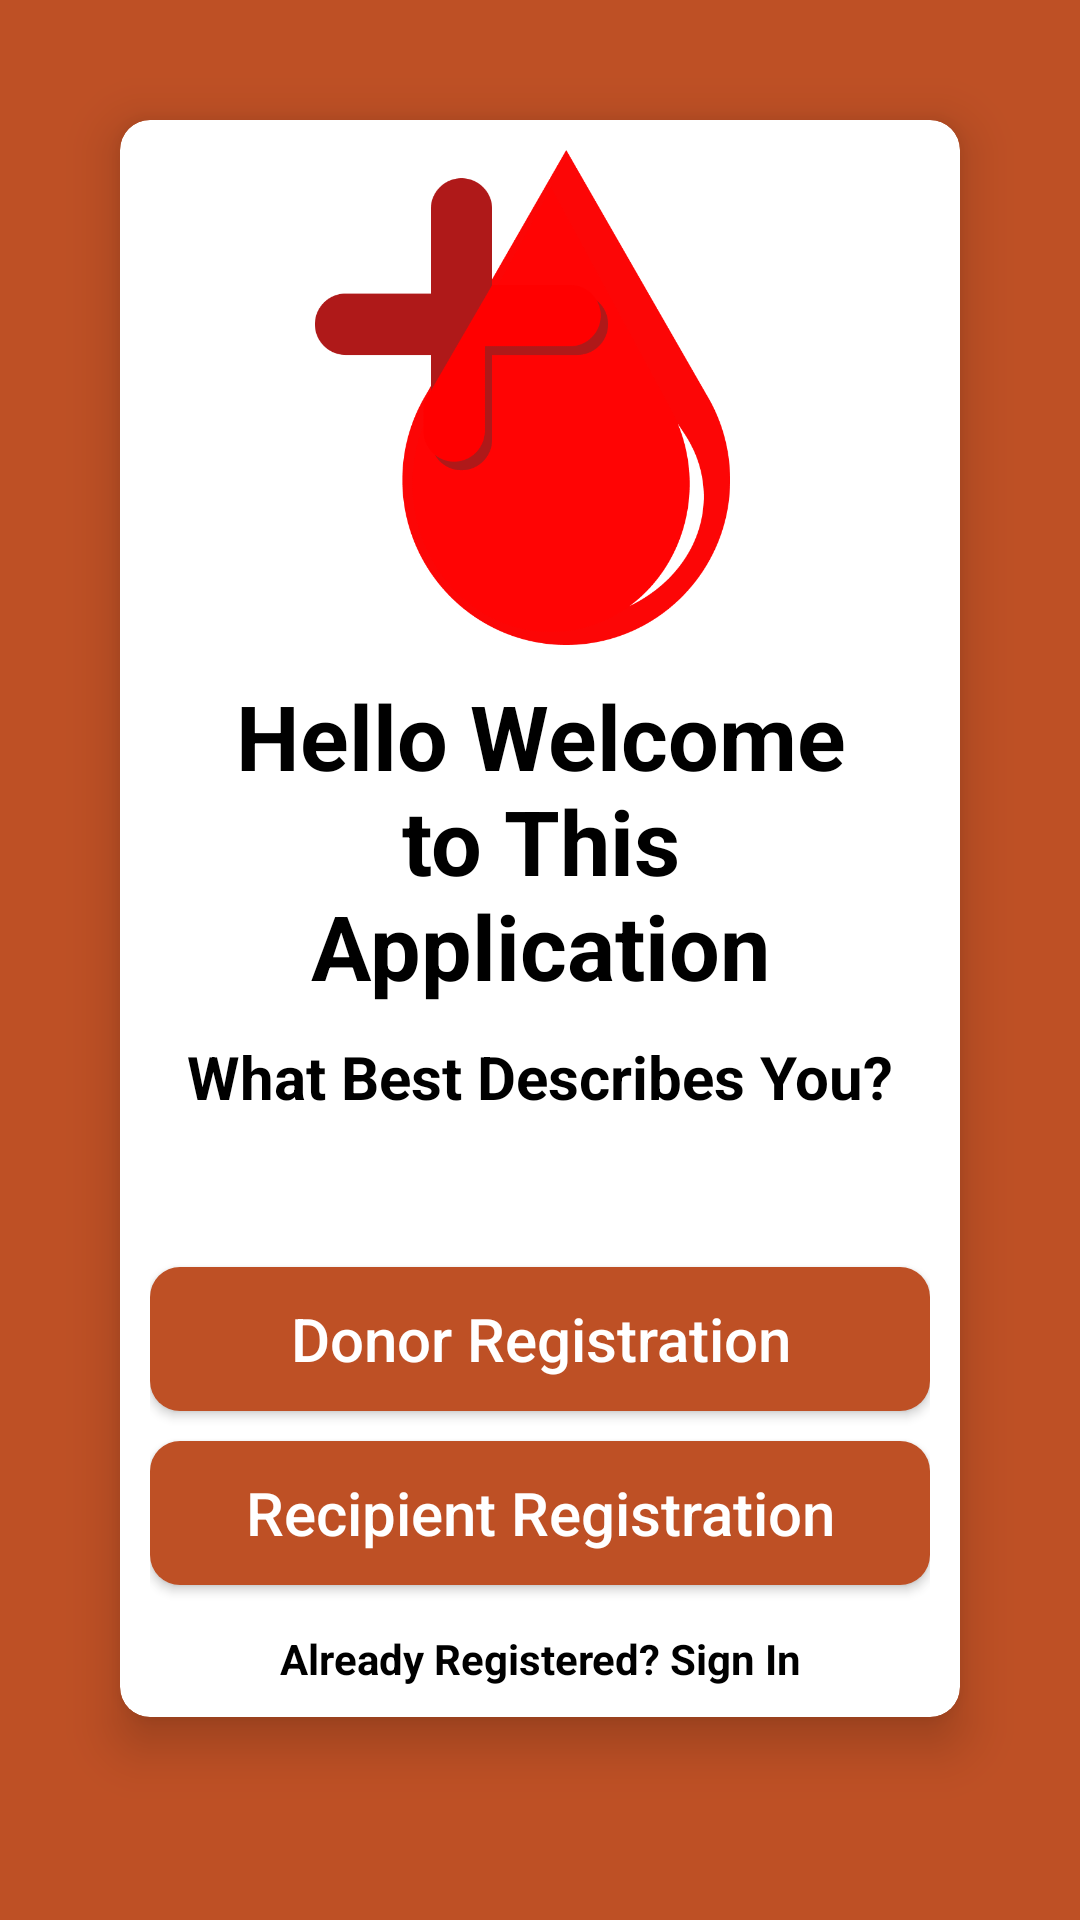

Layout XML and referenced resources for this Android screen:
<!-- AndroidManifest.xml: application theme Theme.BDA -->
<!-- res/layout/activity_select_registration.xml -->
<?xml version="1.0" encoding="utf-8"?>
<LinearLayout xmlns:android="http://schemas.android.com/apk/res/android"
    xmlns:app="http://schemas.android.com/apk/res-auto"
    xmlns:tools="http://schemas.android.com/tools"
    android:layout_width="match_parent"
    android:layout_height="match_parent"
    android:orientation="vertical"
    android:padding="20dp"
    android:background="#Be5025"
    tools:context=".SelectRegistrationActivity">

    <androidx.cardview.widget.CardView
        android:layout_width="match_parent"
        android:layout_height="wrap_content"
        android:layout_margin="20dp"
        app:cardCornerRadius="10dp"
        app:cardElevation="10dp"
        android:background="#fff"
        android:elevation="10dp">

        
        <LinearLayout

            android:layout_width="match_parent"
            android:layout_height="wrap_content"
            android:layout_margin="10dp"
            android:orientation="vertical">


            <ImageView

                android:layout_width="168dp"
                android:layout_height="165dp"
                android:layout_gravity="center"
                android:layout_marginTop="0dp"
                android:src="@drawable/applogo" />

            <TextView

                android:layout_width="match_parent"
                android:layout_height="wrap_content"
                android:layout_marginStart="20dp"
                android:layout_marginTop="10dp"
                android:layout_marginBottom="5dp"
                android:layout_marginEnd="20dp"
                android:gravity="center"
                android:text="Hello Welcome to This Application"
                android:textColor="#000"
                android:textSize="30sp"
                android:textStyle="bold"/>

            <TextView

                android:layout_width="match_parent"
                android:layout_height="wrap_content"
                android:layout_marginTop="5dp"
                android:gravity="center"
                android:text="What Best Describes You?"
                android:textColor="#000"
                android:textSize="20dp"
                android:textStyle="bold" />
            <LinearLayout
                android:layout_width="match_parent"
                android:layout_height="wrap_content"
                android:layout_marginTop="10dp"
                android:orientation="vertical"
                android:layout_marginBottom="20dp"/>

                <Button
                    android:id="@+id/donorButton"
                    android:text="Donor Registration"
                    android:textAllCaps="false"
                    android:layout_marginTop="20dp"
                    android:layout_gravity="center"
                    android:textColor="#fff"
                    android:textSize="20sp"
                    android:background="@drawable/buttons_background"
                    android:layout_width="match_parent"
                    android:layout_height="wrap_content"/>

            <Button
                android:id="@+id/recipientButton"
                android:text="Recipient Registration"
                android:textAllCaps="false"
                android:layout_marginTop="10dp"
                android:layout_gravity="center"
                android:textColor="#fff"
                android:textSize="20sp"
                android:background="@drawable/buttons_background"
                android:layout_width="match_parent"
                android:layout_height="wrap_content"/>
            <TextView
                android:id="@+id/backButton"
                android:text="Already Registered? Sign In"
                android:layout_marginTop="15dp"
                android:textColor="#000"
                android:textStyle="bold"
                android:gravity="center"
                android:layout_width="match_parent"
                android:layout_height="wrap_content"/>


        </LinearLayout>
    </androidx.cardview.widget.CardView>

</LinearLayout>
<!-- resources referenced by this layout -->
<resources>
  <!-- drawable applogo: png bitmap (drawable, 23082 bytes) -->
  <!-- drawable buttons_background (drawable) -->
  <?xml version="1.0" encoding="utf-8"?>
  <shape xmlns:android="http://schemas.android.com/apk/res/android">
  
      <solid
          android:color="#Be5025"/>
      <corners
          android:radius="10sp"/>
  
  </shape>
  <style name="Theme.BDA" parent="Theme.MaterialComponents.DayNight.DarkActionBar">
          
          <item name="colorPrimary">@color/purple_500</item>
          <item name="colorPrimaryVariant">@color/purple_700</item>
          <item name="colorOnPrimary">@color/white</item>
          
          <item name="colorSecondary">@color/teal_200</item>
          <item name="colorSecondaryVariant">@color/teal_700</item>
          <item name="colorOnSecondary">@color/black</item>
          <item name="windowActionBar">false</item>
          <item name="windowNoTitle">true</item>
          
          <item name="android:statusBarColor" tools:targetApi="l">?attr/colorPrimaryVariant</item>
          
      </style>
  <color name="purple_500">#FF6200EE</color>
  <color name="purple_700">#FF3700B3</color>
  <color name="white">#FFFFFFFF</color>
  <color name="teal_200">#FF03DAC5</color>
  <color name="teal_700">#FF018786</color>
  <color name="black">#FF000000</color>
</resources>
